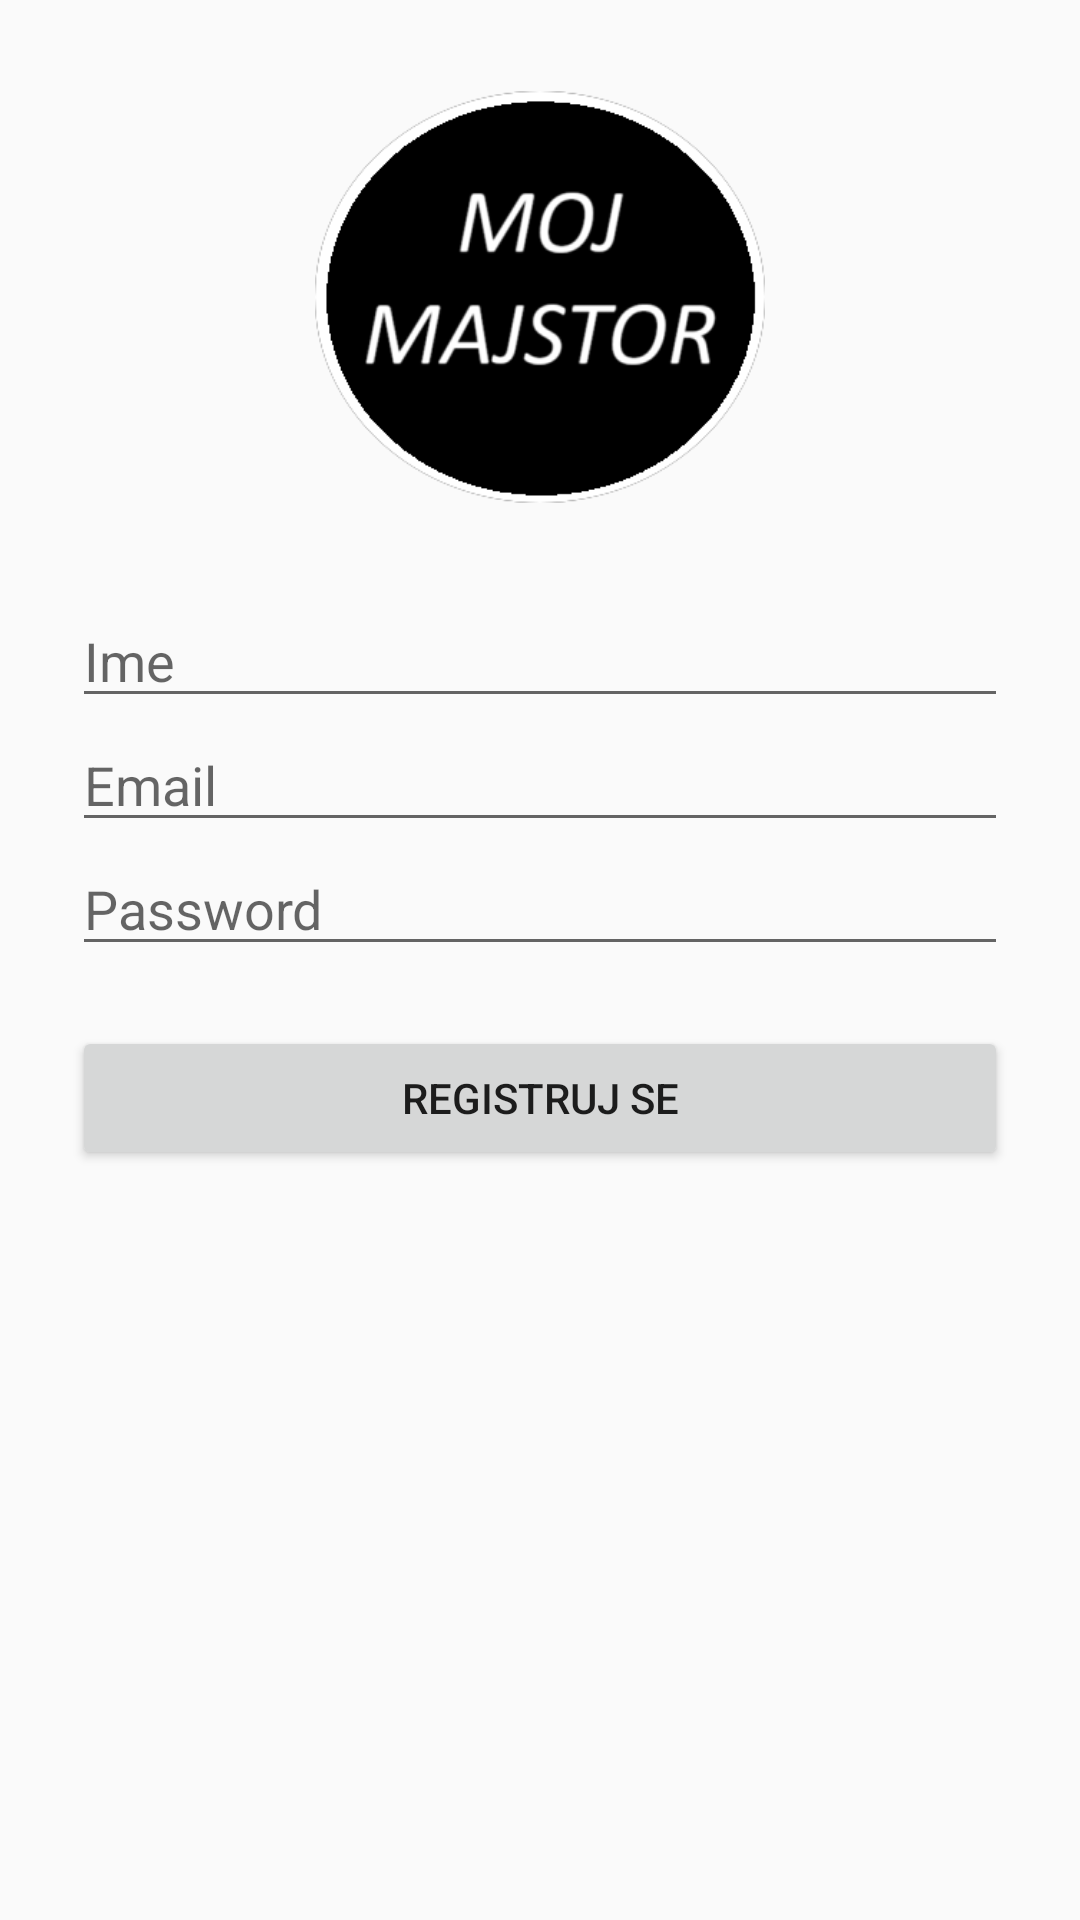

Android layout source for this screen:
<!-- AndroidManifest.xml: application theme Theme.AppCompat.Light.NoActionBar -->
<!-- res/layout/activity_register.xml -->
<?xml version="1.0" encoding="utf-8"?>
<ScrollView xmlns:android="http://schemas.android.com/apk/res/android"
    android:layout_width="match_parent"
    android:layout_height="match_parent">

    <LinearLayout
        android:layout_width="match_parent"
        android:layout_height="wrap_content"
        android:orientation="vertical"
        android:padding="24dp"
        android:gravity="center_horizontal">

        
        <ImageView
            android:id="@+id/logoImageView"
            android:layout_width="150dp"
            android:layout_height="150dp"
            android:layout_marginBottom="24dp"
            android:src="@drawable/logo"
            android:contentDescription="Logo aplikacije" />

        <EditText
            android:id="@+id/inputName"
            android:layout_width="match_parent"
            android:layout_height="wrap_content"
            android:hint="Ime" />

        <EditText
            android:id="@+id/inputEmail"
            android:layout_width="match_parent"
            android:layout_height="wrap_content"
            android:hint="Email"
            android:inputType="textEmailAddress" />

        <EditText
            android:id="@+id/inputPassword"
            android:layout_width="match_parent"
            android:layout_height="wrap_content"
            android:hint="Password"
            android:inputType="textPassword" />

        <Button
            android:id="@+id/buttonRegister"
            android:layout_width="match_parent"
            android:layout_height="wrap_content"
            android:text="Registruj se"
            android:layout_marginTop="20dp" />

    </LinearLayout>
</ScrollView>
<!-- resources referenced by this layout -->
<resources>
  <!-- drawable logo: png bitmap (drawable, 25020 bytes) -->
</resources>
